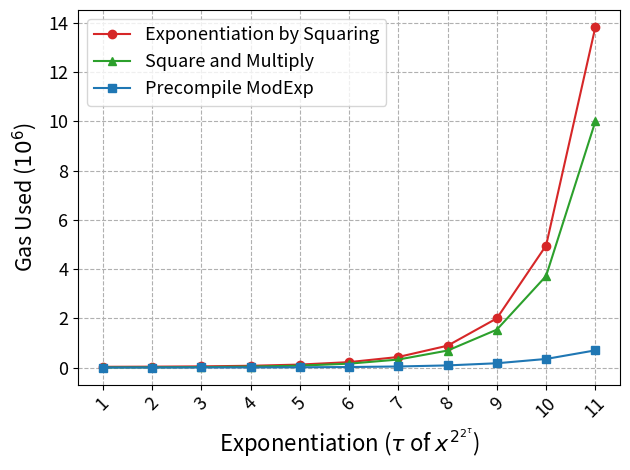

The script that saved this image:
# Copyright 2024 justin
# 
# Licensed under the Apache License, Version 2.0 (the "License");
# you may not use this file except in compliance with the License.
# You may obtain a copy of the License at
# 
#     http://www.apache.org/licenses/LICENSE-2.0
# 
# Unless required by applicable law or agreed to in writing, software
# distributed under the License is distributed on an "AS IS" BASIS,
# WITHOUT WARRANTIES OR CONDITIONS OF ANY KIND, either express or implied.
# See the License for the specific language governing permissions and
# limitations under the License.

#   Exponentiation by Squaring, Square and Multiply, Precompile ModExp
#   x^2^2 33584 8219 3482
#   x^2^4 39471 12855 4165
#   x^2^8 51383 22715 5530
#   x^2^16 75312 41993 8261
#   x^2^32 123792 81019 13722
#   x^2^64 223256 160946 24645
#   x^2^128 432329 328301 46490
#   x^2^256 891014 693040 90190
#   x^2^512 2000687 1542539 177580
#   x^2^1024 4959023 3721685 352368
#   x^2^2048 13831600 10000578 701943

import matplotlib.pyplot as plt
import matplotlib.lines as mlines
import numpy as np
from matplotlib.ticker import FuncFormatter
#x = ["$x^{2^2}$", "$x^{2^4}$", "$x^{2^8}$", "$x^{2^{16}}$", "$x^{2^{32}}$", "$x^{2^{64}}$", "$x^{2^{128}}$", "$x^{2^{256}}$", "$x^{2^{512}}$", "$x^{2^{1024}}$", "$x^{2^{2048}}$"]
x = ['1', '2', '3', '4', '5', '6', '7', '8', '9', '10', '11']

expBySquareIterative = [33584, 39471, 51383, 75312, 123792, 223256, 432329, 891014, 2000687, 4959023, 13831600]
expBySquareAndMultiply = [8219, 12855, 22715, 41993, 81019, 160946, 328301, 693040, 1542539, 3721685, 10000578]
precompileModExp = [3482, 4165, 5530, 8261, 13722, 24645, 46490, 90190, 177580, 352368, 701943]


colors = ["tab:red", "tab:green", "tab:blue"]
markers = ['o', '^', 's']  # circle, triangle, square

plt.plot(x, expBySquareIterative, color=colors[0], marker=markers[0], label="Exponentiation by Squaring")
plt.plot(x, expBySquareAndMultiply, color=colors[1], marker=markers[1], label="Square and Multiply")
plt.plot(x, precompileModExp, color=colors[2], marker=markers[2], label="Precompile ModExp")

plt.legend(fontsize=13)
plt.xlabel('Exponentiation ($\\tau$ of $x^{2^{2^\\tau}}$)', fontsize=16)
plt.ylabel('Gas Used ($10^6$)', labelpad= 7, fontsize=15.5)
plt.gca().yaxis.get_offset_text().set_visible(False)
def custom_formatter(x, pos):
    return '{:.0f}'.format(x * 1e-6)
plt.gca().yaxis.set_major_formatter(FuncFormatter(custom_formatter))
x_numerical = np.array([2, 4, 8, 16, 32, 64, 128, 256, 512, 1024, 2048])
plt.xticks(fontsize=13, rotation = 45)
plt.yticks(fontsize=13)
# margin
plt.grid(True, linestyle="--")
plt.tight_layout()
# Add text 'x^{2^t}' to the plot
# Adjust 'x_coord' and 'y_coord' to position the text appropriately
# x_coord = len(x) - 0.6  # Position at the end of the x-axis
# y_coord = min(min(expBySquareIterative), min(expBySquareAndMultiply), min(precompileModExp)) * -150  # Adjust this as needed
# plt.text(x_coord, y_coord, r'$x^{2^t}$', fontsize=15, ha='right', va='bottom')
plt.savefig('2. modexp(log).png', dpi=500)
plt.show()